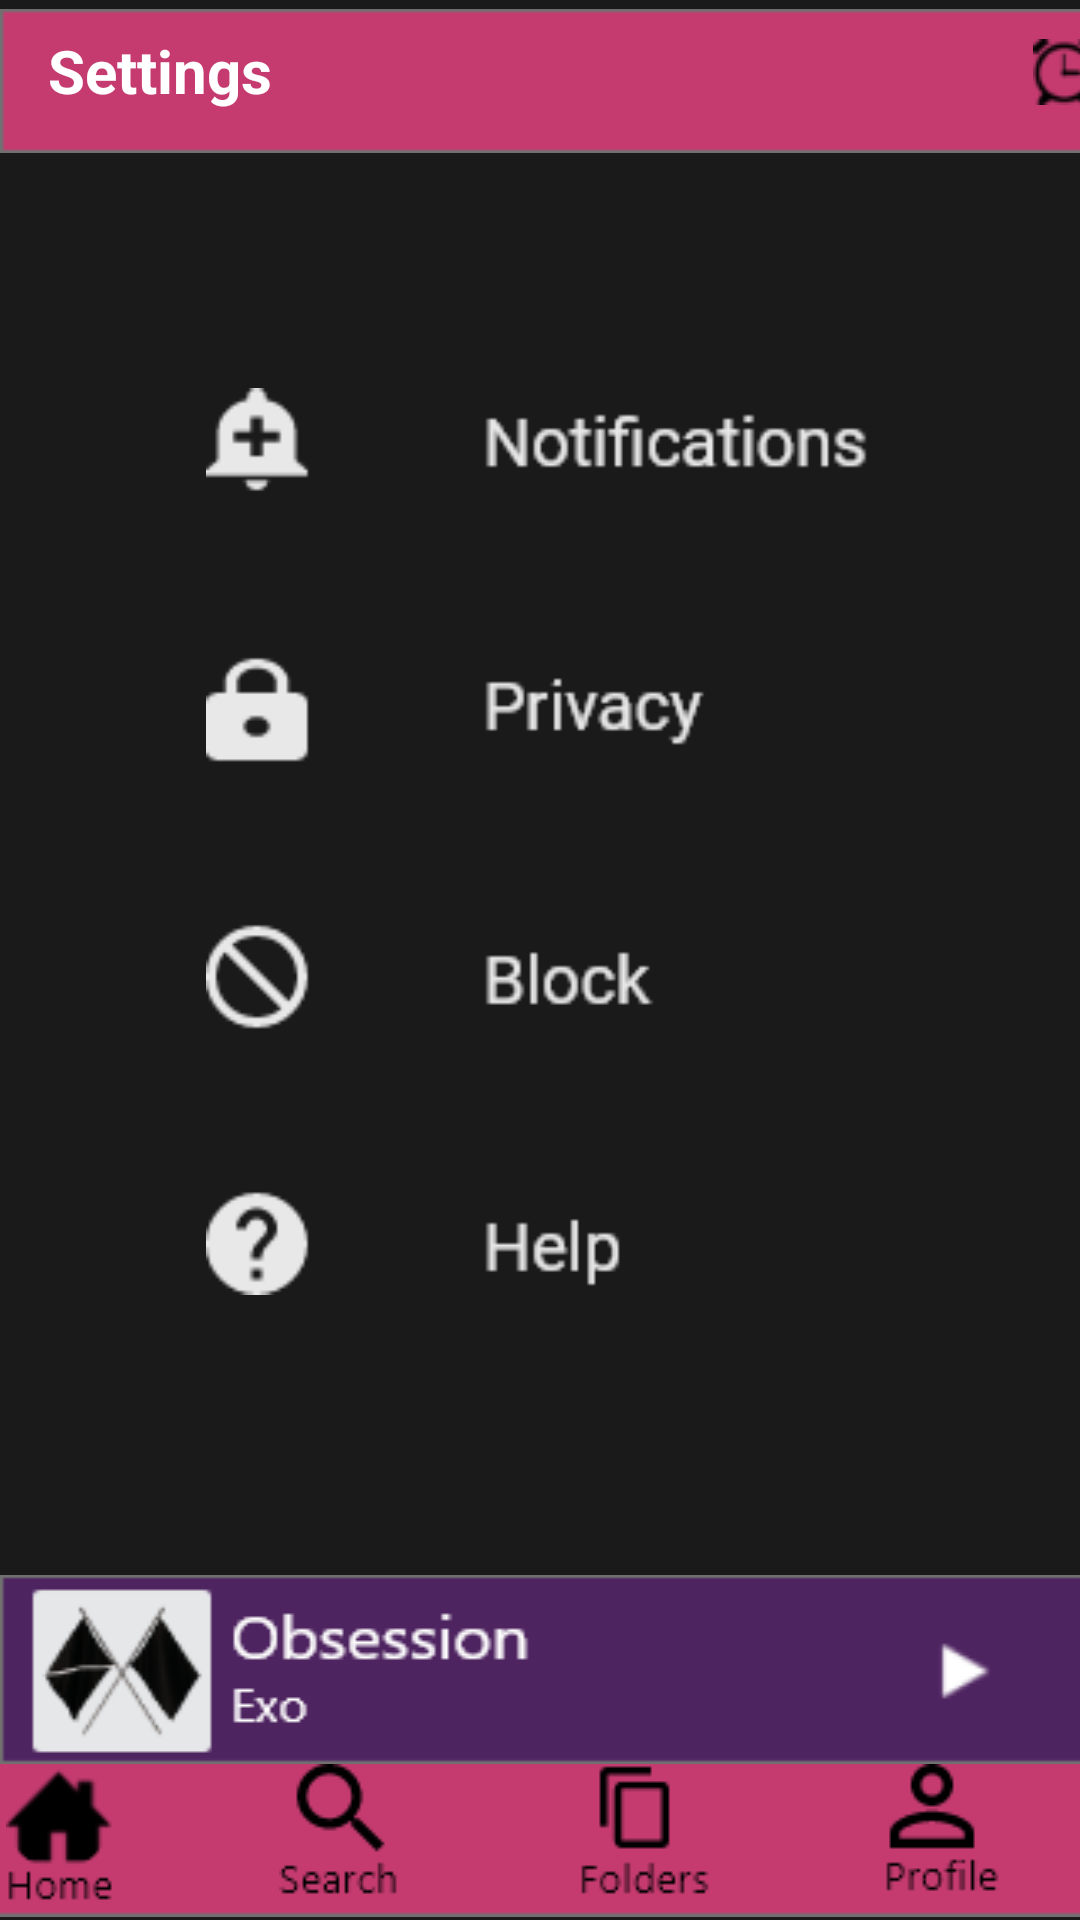

Here is an Android app screen rendered from its layout file. Give the layout XML and the strings, colors and styles it references.
<!-- AndroidManifest.xml: application theme Theme.Practice_Music_App -->
<!-- res/layout/activity_setting.xml -->
<?xml version="1.0" encoding="utf-8"?>
<androidx.constraintlayout.widget.ConstraintLayout xmlns:android="http://schemas.android.com/apk/res/android"
    xmlns:app="http://schemas.android.com/apk/res-auto"
    xmlns:tools="http://schemas.android.com/tools"
    android:layout_width="match_parent"
    android:layout_height="match_parent"
    android:background="#1A1A1B"
    tools:context=".SettingActivity">


    <ImageView
        android:id="@+id/topHead"
        android:layout_width="411dp"
        android:layout_height="54dp"
        android:scaleType="fitCenter"
        app:layout_constraintEnd_toEndOf="parent"
        app:layout_constraintHorizontal_bias="0.0"
        app:layout_constraintStart_toStartOf="parent"
        app:layout_constraintTop_toTopOf="parent"
        app:srcCompat="@drawable/home_top" />

    <ImageButton
        android:id="@+id/settingBtn"
        android:layout_width="40dp"
        android:layout_height="40dp"
        android:layout_marginTop="4dp"
        android:background="@android:color/transparent"
        app:layout_constraintEnd_toEndOf="@+id/topHead"
        app:layout_constraintHorizontal_bias="1.0"
        app:layout_constraintStart_toStartOf="parent"
        app:layout_constraintTop_toTopOf="@+id/topHead"
        app:srcCompat="@drawable/setting" />

    <ImageButton
        android:id="@+id/timerBtn"
        android:layout_width="40dp"
        android:layout_height="40dp"
        android:layout_marginTop="4dp"
        android:background="@android:color/transparent"
        android:onClick="timerPage"
        app:layout_constraintEnd_toEndOf="@+id/topHead"
        app:layout_constraintHorizontal_bias="0.902"
        app:layout_constraintStart_toStartOf="@+id/topHead"
        app:layout_constraintTop_toTopOf="parent"
        app:srcCompat="@drawable/timer" />


    <ImageView
        android:id="@+id/bottomBar"
        android:layout_width="452dp"
        android:layout_height="55dp"
        app:layout_constraintBottom_toBottomOf="parent"
        app:layout_constraintEnd_toEndOf="parent"
        app:layout_constraintStart_toStartOf="parent"
        app:srcCompat="@drawable/home_top" />

    <ImageView
        android:id="@+id/playBar"
        android:layout_width="412dp"
        android:layout_height="wrap_content"
        android:scaleType="fitXY"
        app:layout_constraintBottom_toTopOf="@+id/folderBtn"
        app:layout_constraintEnd_toEndOf="parent"

        app:layout_constraintHorizontal_bias="0.0"
        app:layout_constraintStart_toStartOf="parent"
        app:srcCompat="@drawable/play_bar" />

    <ImageButton
        android:id="@+id/homeBtn"
        android:layout_width="wrap_content"
        android:layout_height="wrap_content"
        android:layout_marginTop="3dp"
        android:layout_marginBottom="4dp"
        android:background="@android:color/transparent"
        android:onClick="homePage"
        app:layout_constraintBottom_toBottomOf="parent"
        app:layout_constraintEnd_toEndOf="parent"
        app:layout_constraintHorizontal_bias="0.135"
        app:layout_constraintStart_toStartOf="@+id/bottomBar"
        app:layout_constraintTop_toTopOf="@+id/bottomBar"
        app:layout_constraintVertical_bias="1.0"
        app:srcCompat="@drawable/home" />

    <ImageButton
        android:id="@+id/searchBtn"
        android:layout_width="wrap_content"
        android:layout_height="wrap_content"
        android:layout_marginStart="40dp"
        android:layout_marginBottom="4dp"
        android:background="@android:color/transparent"
        android:onClick="searchPage"
        app:layout_constraintBottom_toBottomOf="parent"
        app:layout_constraintStart_toEndOf="@+id/homeBtn"
        app:layout_constraintTop_toTopOf="@+id/homeBtn"
        app:layout_constraintVertical_bias="0.0"
        app:srcCompat="@drawable/search" />

    <ImageButton
        android:id="@+id/folderBtn"
        android:layout_width="wrap_content"
        android:layout_height="wrap_content"
        android:layout_marginStart="40dp"
        android:background="@android:color/transparent"
        android:onClick="folderPage"
        app:layout_constraintStart_toEndOf="@+id/searchBtn"
        app:layout_constraintTop_toTopOf="@+id/searchBtn"
        app:srcCompat="@drawable/folders" />

    <ImageButton
        android:id="@+id/profileBtn"
        android:layout_width="wrap_content"
        android:layout_height="wrap_content"
        android:layout_marginStart="40dp"
        android:background="@android:color/transparent"
        android:onClick="profilePage"
        app:layout_constraintEnd_toEndOf="parent"
        app:layout_constraintHorizontal_bias="0.2"
        app:layout_constraintStart_toEndOf="@+id/folderBtn"
        app:layout_constraintTop_toTopOf="@+id/folderBtn"
        app:srcCompat="@drawable/profile" />

    <TextView
        android:id="@+id/textView5"
        android:layout_width="wrap_content"
        android:layout_height="wrap_content"
        android:layout_marginTop="10dp"
        android:text="Settings"
        android:textColor="#FFFFFF"
        android:textSize="20sp"
        android:textStyle="bold"
        app:layout_constraintEnd_toStartOf="@+id/timerBtn"
        app:layout_constraintHorizontal_bias="0.061"
        app:layout_constraintStart_toStartOf="@+id/topHead"
        app:layout_constraintTop_toTopOf="@+id/topHead" />

    <ImageView
        android:id="@+id/imageView"
        android:layout_width="222dp"
        android:layout_height="317dp"
        android:layout_marginTop="68dp"
        android:layout_marginBottom="226dp"
        app:layout_constraintBottom_toTopOf="@+id/playBar"
        app:layout_constraintEnd_toEndOf="parent"
        app:layout_constraintHorizontal_bias="0.497"
        app:layout_constraintStart_toStartOf="parent"
        app:layout_constraintTop_toBottomOf="@+id/topHead"
        app:layout_constraintVertical_bias="0.0"
        app:srcCompat="@drawable/settings" />


</androidx.constraintlayout.widget.ConstraintLayout>
<!-- resources referenced by this layout -->
<resources>
  <!-- drawable folders: png bitmap (drawable, 740 bytes) -->
  <!-- drawable home: png bitmap (drawable, 1128 bytes) -->
  <!-- drawable home_top: png bitmap (drawable, 529 bytes) -->
  <!-- drawable play_bar: png bitmap (drawable, 7485 bytes) -->
  <!-- drawable profile: png bitmap (drawable, 936 bytes) -->
  <!-- drawable search: png bitmap (drawable, 1016 bytes) -->
  <!-- drawable setting: png bitmap (drawable, 784 bytes) -->
  <!-- drawable settings: png bitmap (drawable, 7494 bytes) -->
  <!-- drawable timer: png bitmap (drawable, 1019 bytes) -->
  <style name="Theme.Practice_Music_App" parent="Theme.MaterialComponents.DayNight.DarkActionBar">
          
          <item name="colorPrimary">@color/purple_500</item>
          <item name="colorPrimaryVariant">@color/purple_700</item>
          <item name="colorOnPrimary">@color/white</item>
          
          <item name="colorSecondary">@color/teal_200</item>
          <item name="colorSecondaryVariant">@color/teal_700</item>
          <item name="colorOnSecondary">@color/black</item>
          
          <item name="android:statusBarColor" tools:targetApi="l">?attr/colorPrimaryVariant</item>
          
      </style>
  <!-- not gathered from this repository: default colours our renderer supplied (Android Studio template values) -->
  <color name="purple_500">#FF6200EE</color>
  <color name="purple_700">#FF3700B3</color>
  <color name="teal_200">#FF03DAC5</color>
  <color name="teal_700">#FF018786</color>
  <color name="black">#FF000000</color>
  <color name="white">#FFFFFFFF</color>
</resources>
